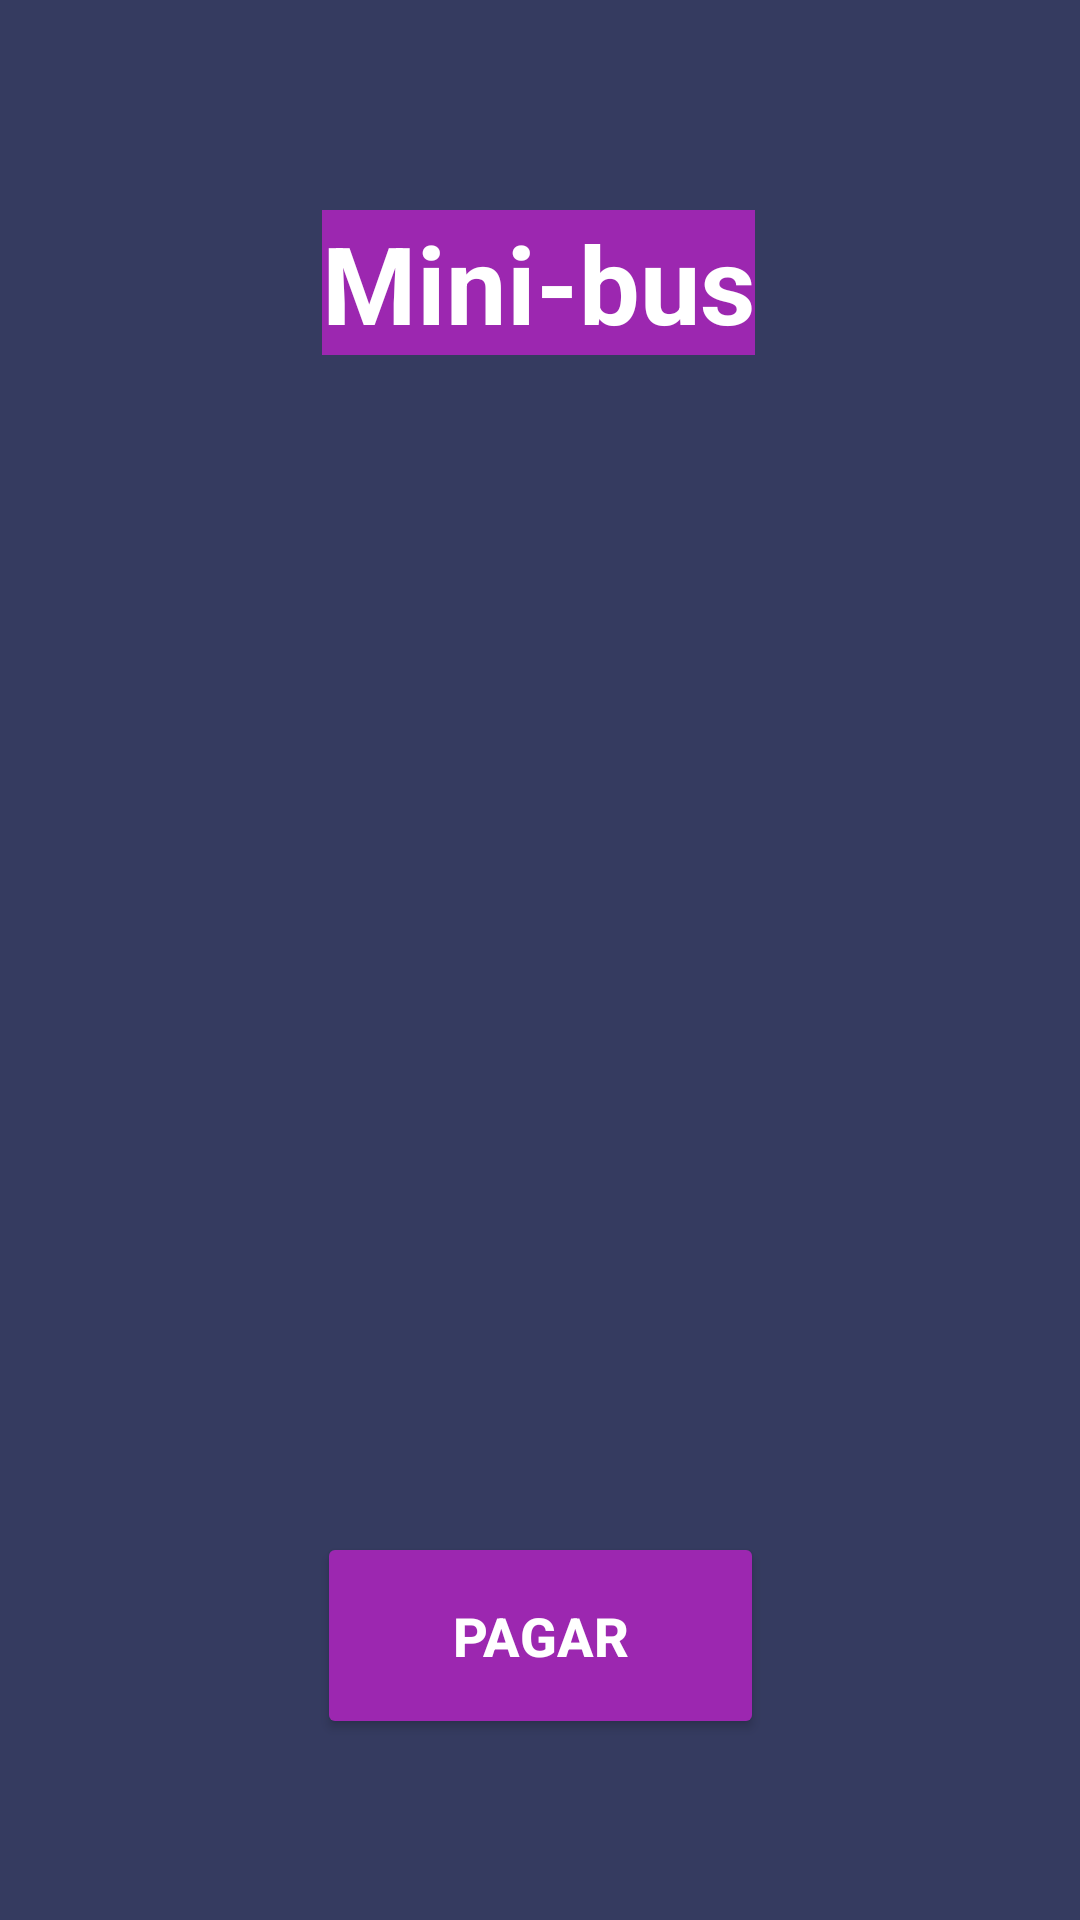

This screen was rendered from an Android layout file. Write that file and the resources it references.
<!-- AndroidManifest.xml: application theme Theme.Pasajito -->
<!-- res/layout/minibus.xml -->
<?xml version="1.0" encoding="utf-8"?>
<androidx.constraintlayout.widget.ConstraintLayout xmlns:android="http://schemas.android.com/apk/res/android"
    xmlns:app="http://schemas.android.com/apk/res-auto"
    xmlns:tools="http://schemas.android.com/tools"
    android:layout_width="match_parent"
    android:layout_height="match_parent"
    android:background="#353B60">

    <TextView
        android:id="@+id/textView18"
        android:layout_width="wrap_content"
        android:layout_height="wrap_content"
        android:layout_marginStart="167dp"
        android:layout_marginLeft="167dp"
        android:layout_marginTop="70dp"
        android:layout_marginEnd="168dp"
        android:layout_marginRight="168dp"
        android:background="#9C27B0"
        android:text="Mini-bus"
        android:textColor="#FFFFFF"
        android:textSize="36sp"
        android:textStyle="bold"
        app:layout_constraintEnd_toEndOf="parent"
        app:layout_constraintStart_toStartOf="parent"
        app:layout_constraintTop_toTopOf="parent" />

    <ImageView
        android:id="@+id/imageView12"
        android:layout_width="308dp"
        android:layout_height="277dp"
        android:layout_marginStart="8dp"
        android:layout_marginLeft="8dp"
        android:layout_marginTop="8dp"
        android:layout_marginEnd="8dp"
        android:layout_marginRight="8dp"
        android:layout_marginBottom="24dp"
        app:layout_constraintBottom_toBottomOf="parent"
        app:layout_constraintEnd_toEndOf="parent"
        app:layout_constraintStart_toStartOf="parent"
        app:layout_constraintTop_toTopOf="parent"
        app:srcCompat="@drawable/Minibus" />

    <Button
        android:id="@+id/button13"
        android:layout_width="149dp"
        android:layout_height="69dp"
        android:layout_marginStart="146dp"
        android:layout_marginLeft="146dp"
        android:layout_marginTop="60dp"
        android:layout_marginEnd="146dp"
        android:layout_marginRight="146dp"
        android:scaleX="1"
        android:scaleY="1"
        android:text="Pagar"
        android:textColor="#FFFFFF"
        android:textIsSelectable="false"
        android:textSize="18sp"
        android:textStyle="bold"
        app:backgroundTint="#9C27B0"
        app:layout_constraintEnd_toEndOf="parent"
        app:layout_constraintStart_toStartOf="parent"
        app:layout_constraintTop_toBottomOf="@+id/imageView12" />

    <Button
        android:id="@+id/button14"
        android:layout_width="154dp"
        android:layout_height="67dp"
        android:layout_marginStart="140dp"
        android:layout_marginLeft="140dp"
        android:layout_marginTop="24dp"
        android:layout_marginEnd="140dp"
        android:layout_marginRight="140dp"
        android:layout_marginBottom="60dp"
        android:scaleX="1"
        android:scaleY="1"
        android:text="Ver rutas"
        android:textAllCaps="true"
        android:textSize="18sp"
        android:textStyle="bold"
        app:backgroundTint="#9C27B0"
        app:layout_constraintBottom_toBottomOf="parent"
        app:layout_constraintEnd_toEndOf="parent"
        app:layout_constraintStart_toStartOf="parent"
        app:layout_constraintTop_toBottomOf="@+id/button13" />
</androidx.constraintlayout.widget.ConstraintLayout>
<!-- resources referenced by this layout -->
<resources>
  <style name="Theme.Pasajito" parent="Theme.MaterialComponents.DayNight.DarkActionBar">
          
          <item name="colorPrimary">@color/purple_500</item>
          <item name="colorPrimaryVariant">@color/purple_700</item>
          <item name="colorOnPrimary">@color/white</item>
          
          <item name="colorSecondary">@color/teal_200</item>
          <item name="colorSecondaryVariant">@color/teal_700</item>
          <item name="colorOnSecondary">@color/black</item>
          
          <item name="android:statusBarColor" tools:targetApi="l">?attr/colorPrimaryVariant</item>
          
      </style>
  <!-- not gathered from this repository: default colours our renderer supplied (Android Studio template values) -->
  <color name="purple_500">#FF6200EE</color>
  <color name="purple_700">#FF3700B3</color>
  <color name="teal_200">#FF03DAC5</color>
  <color name="teal_700">#FF018786</color>
  <color name="black">#FF000000</color>
  <color name="white">#FFFFFFFF</color>
</resources>
